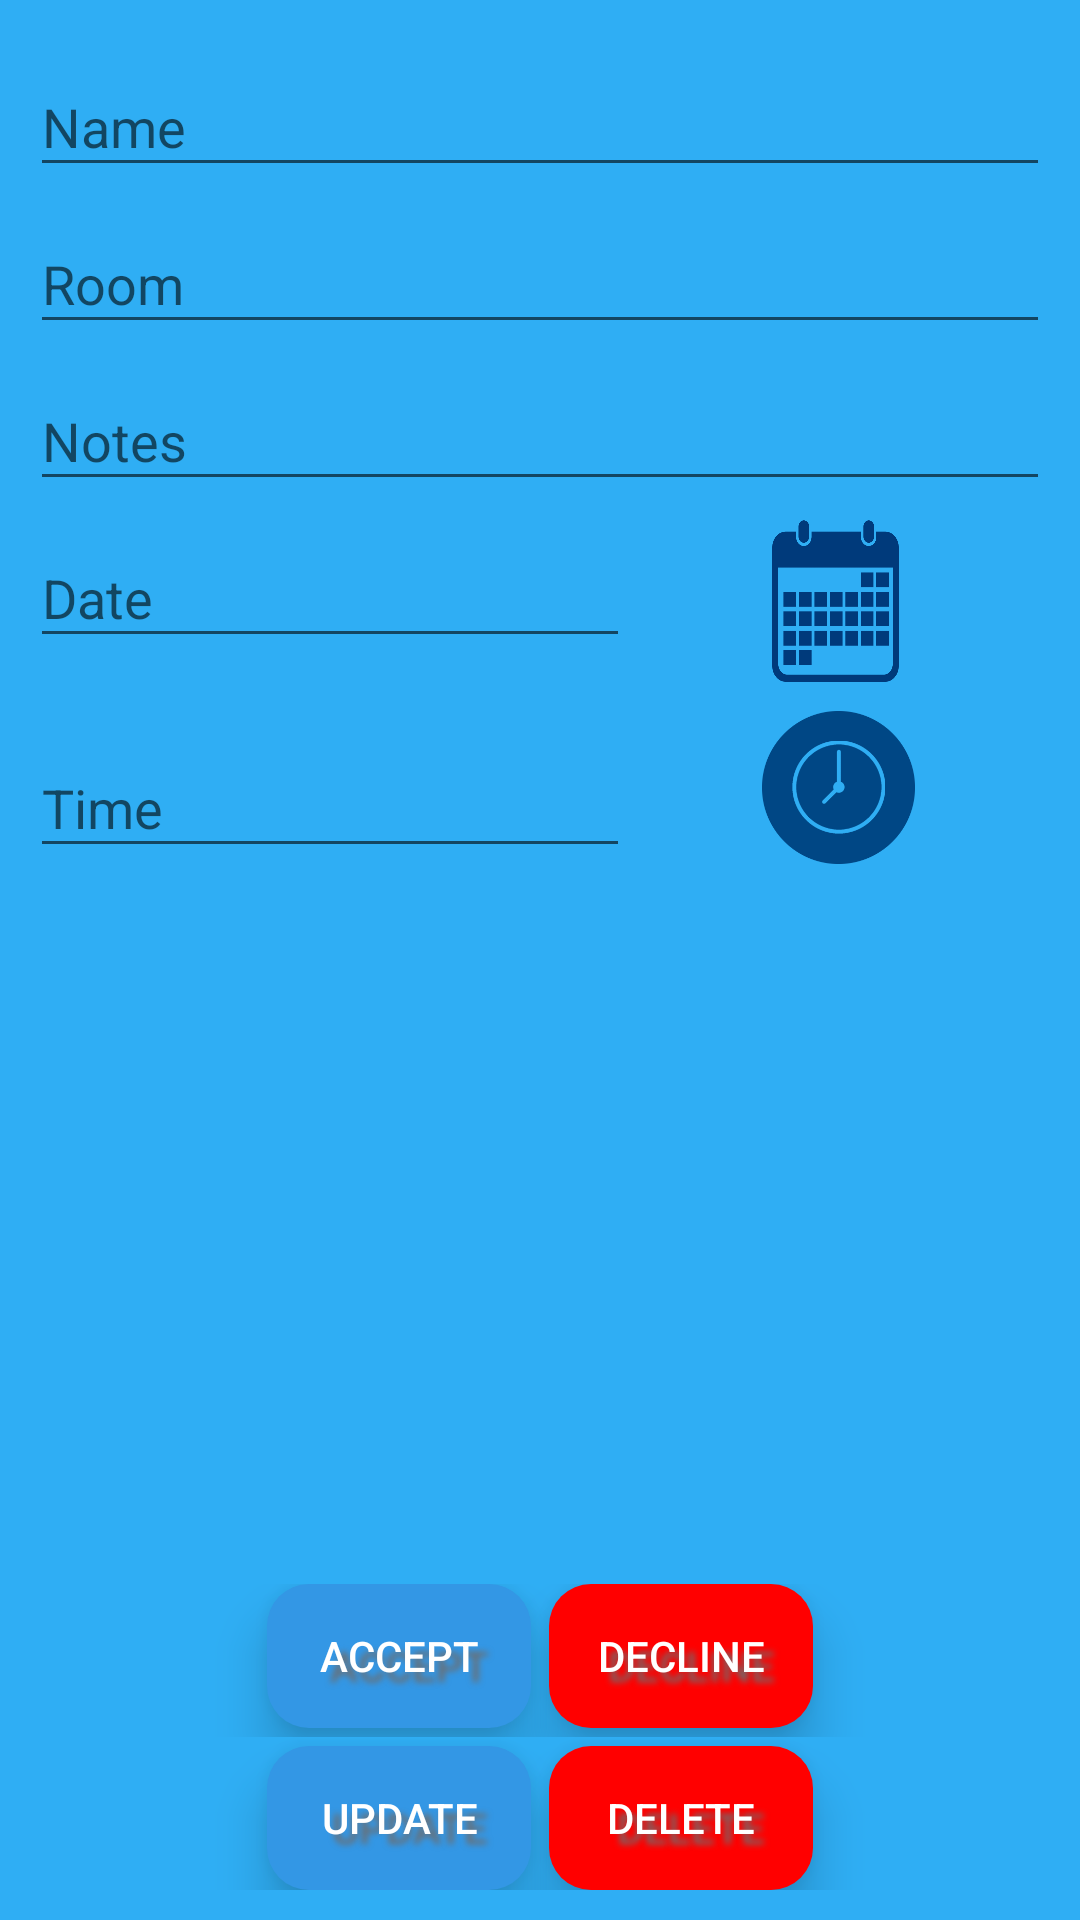

Here is an Android app screen rendered from its layout file. Give the layout XML and the strings, colors and styles it references.
<!-- AndroidManifest.xml: application theme AppTheme -->
<!-- res/layout/activity_modify_meeting.xml -->
<?xml version="1.0" encoding="utf-8"?>
<RelativeLayout xmlns:android="http://schemas.android.com/apk/res/android"
    xmlns:tools="http://schemas.android.com/tools"
    android:layout_width="match_parent"
    android:layout_height="match_parent"
    android:background="#2faef4"
    android:orientation="vertical"
    android:padding="10dp">

    <LinearLayout xmlns:android="http://schemas.android.com/apk/res/android"
        android:id="@+id/ll"
        android:layout_width="match_parent"
        android:layout_height="match_parent"
        android:gravity="top"
        android:orientation="vertical">

        <LinearLayout xmlns:android="http://schemas.android.com/apk/res/android"
            android:layout_width="match_parent"
            android:layout_height="0dp"
            android:layout_weight="0.5"
            android:gravity="top"
            android:orientation="vertical">

            <android.support.design.widget.TextInputLayout
                android:id="@+id/nameWrapper"
                android:layout_width="match_parent"
                android:layout_height="wrap_content">

                <EditText
                    android:id="@+id/name_edittext"
                    android:layout_width="match_parent"
                    android:layout_height="wrap_content"
                    android:layout_alignParentStart="true"
                    android:layout_alignParentTop="true"
                    android:layout_marginTop="20dp"
                    android:ems="5"
                    android:hint="@string/name" />
            </android.support.design.widget.TextInputLayout>

            <android.support.design.widget.TextInputLayout
                android:id="@+id/roomWrapper"
                android:layout_width="match_parent"
                android:layout_height="wrap_content">

                <EditText
                    android:id="@+id/room_edittext"
                    android:layout_width="match_parent"
                    android:layout_height="wrap_content"
                    android:layout_alignParentEnd="true"
                    android:layout_alignParentTop="true"
                    android:layout_marginTop="93dp"
                    android:ems="5"
                    android:hint="@string/room"
                    android:inputType="number" />
            </android.support.design.widget.TextInputLayout>

            <android.support.design.widget.TextInputLayout
                android:id="@+id/notesWrapper"
                android:layout_width="match_parent"
                android:layout_height="wrap_content">

                <EditText
                    android:id="@+id/notes_edittext"
                    android:layout_width="match_parent"
                    android:layout_height="wrap_content"
                    android:layout_alignParentStart="true"
                    android:layout_alignParentTop="true"
                    android:layout_marginTop="165dp"
                    android:ems="5"
                    android:hint="@string/notes" />
            </android.support.design.widget.TextInputLayout>

            <RelativeLayout
                android:id="@+id/RelativeLayout01"
                android:layout_width="fill_parent"
                android:layout_height="wrap_content">

                <android.support.design.widget.TextInputLayout
                    android:id="@+id/dateWrapper"
                    android:layout_width="200dp"
                    android:layout_height="wrap_content">

                    <EditText
                        android:id="@+id/date_edittext"
                        android:layout_width="200dp"
                        android:layout_height="wrap_content"
                        android:layout_centerVertical="true"
                        android:ems="5"
                        android:hint="@string/date" />
                </android.support.design.widget.TextInputLayout>


                <Button
                    android:id="@+id/btn_date"
                    android:layout_width="70dp"
                    android:layout_height="70dp"
                    android:layout_centerVertical="true"
                    android:layout_marginStart="35dp"
                    android:layout_toEndOf="@+id/dateWrapper"
                    android:layout_toRightOf="@+id/dateWrapper"
                    android:background="@drawable/calendarblue" />
            </RelativeLayout>

            <RelativeLayout
                android:id="@+id/RelativeLayout02"
                android:layout_width="fill_parent"
                android:layout_height="wrap_content">

                <android.support.design.widget.TextInputLayout
                    android:id="@+id/timeWrapper"
                    android:layout_width="200dp"
                    android:layout_height="wrap_content">

                    <EditText
                        android:id="@+id/time_edittext"
                        android:layout_width="200dp"
                        android:layout_height="wrap_content"
                        android:layout_alignTop="@+id/btn_time"
                        android:ems="5"
                        android:hint="@string/time" />
                </android.support.design.widget.TextInputLayout>

                <Button
                    android:id="@+id/btn_time"
                    android:layout_width="51dp"
                    android:layout_height="51dp"
                    android:layout_marginBottom="150dp"
                    android:layout_marginStart="44dp"
                    android:layout_toEndOf="@+id/timeWrapper"
                    android:layout_toRightOf="@+id/timeWrapper"
                    android:background="@drawable/timeicon" />


            </RelativeLayout>
        </LinearLayout>

        <RelativeLayout
            android:id="@+id/RelativeLayout04"
            android:layout_width="fill_parent"
            android:layout_height="wrap_content"
            android:gravity="center_horizontal">

            <Button
                android:id="@+id/meeting_accept_btn"
                style="@style/Widget.AppCompat.Button"
                android:layout_width="wrap_content"
                android:layout_height="wrap_content"
                android:layout_marginBottom="3dp"
                android:layout_marginEnd="3dp"
                android:background="@drawable/bluebutton"
                android:elevation="6dp"
                android:shadowColor="#6e6c6c"
                android:shadowDx="10"
                android:shadowDy="10"
                android:shadowRadius="5"
                android:stateListAnimator="@null"
                android:text="Accept"
                android:textColor="#fff"
                android:translationZ="4dp"
                tools:targetApi="lollipop" />

            <Button
                android:id="@+id/meeting_decline-btn"
                style="@style/Widget.AppCompat.Button"
                android:layout_width="wrap_content"
                android:layout_height="wrap_content"
                android:layout_alignBaseline="@+id/meeting_accept_btn"
                android:layout_alignBottom="@+id/meeting_accept_btn"
                android:layout_marginBottom="3dp"
                android:layout_marginStart="3dp"
                android:layout_toEndOf="@+id/meeting_accept_btn"
                android:layout_toRightOf="@+id/meeting_accept_btn"
                android:background="@drawable/selected"
                android:elevation="6dp"
                android:shadowColor="#6e6c6c"
                android:shadowDx="10"
                android:shadowDy="10"
                android:shadowRadius="5"
                android:stateListAnimator="@null"
                android:text="Decline"
                android:textColor="#fff"
                android:translationZ="4dp"
                tools:targetApi="lollipop" />

        </RelativeLayout>

        <RelativeLayout
            android:id="@+id/RelativeLayout05"
            android:layout_width="fill_parent"
            android:layout_height="wrap_content"
            android:gravity="center_horizontal">

            <Button
                android:id="@+id/btn_update"
                style="@style/Widget.AppCompat.Button"
                android:layout_width="wrap_content"
                android:layout_height="wrap_content"
                android:layout_marginEnd="3dp"
                android:layout_marginTop="3dp"
                android:background="@drawable/bluebutton"
                android:elevation="6dp"
                android:shadowColor="#6e6c6c"
                android:shadowDx="10"
                android:shadowDy="10"
                android:shadowRadius="5"
                android:stateListAnimator="@null"
                android:text="@string/btn_update"
                android:textColor="#fff"
                android:translationZ="4dp"
                tools:targetApi="lollipop" />

            <Button
                android:id="@+id/btn_delete"
                style="@style/Widget.AppCompat.Button"
                android:layout_width="wrap_content"
                android:layout_height="wrap_content"
                android:layout_marginStart="3dp"
                android:layout_marginTop="3dp"
                android:layout_toEndOf="@+id/btn_update"
                android:layout_toRightOf="@+id/btn_update"
                android:background="@drawable/selected"
                android:elevation="6dp"
                android:shadowColor="#6e6c6c"
                android:shadowDx="10"
                android:shadowDy="10"
                android:shadowRadius="5"
                android:stateListAnimator="@null"
                android:text="@string/btn_delete"
                android:textColor="#fff"
                android:translationZ="4dp"
                tools:targetApi="lollipop" />
        </RelativeLayout>
    </LinearLayout>


</RelativeLayout>
<!-- resources referenced by this layout -->
<resources>
  <!-- drawable bluebutton (drawable) -->
  <?xml version="1.0" encoding="utf-8"?>
  <shape xmlns:android="http://schemas.android.com/apk/res/android" android:shape="rectangle">
      <solid
          android:color="#3397e5"/>
  
      <corners
          android:radius="14dp"/>
  
      <padding
          android:left="3dp"
          android:top="2dp"
          android:right="3dp"
          android:bottom="2dp"
          android:shadowDx="10"
          android:shadowDy="10"
          android:shadowColor="#6e6c6c"/>
  </shape>
  <!-- drawable calendarblue: png bitmap (drawable, 23462 bytes) -->
  <!-- drawable selected (drawable) -->
  <?xml version="1.0" encoding="utf-8"?>
  <shape xmlns:android="http://schemas.android.com/apk/res/android" android:shape="rectangle">
      <solid
          android:color="#ff0000"/>
  
      <corners
          android:radius="14dp"/>
  
      <padding
          android:left="3dp"
          android:top="2dp"
          android:right="3dp"
          android:bottom="2dp"
          android:shadowDx="10"
          android:shadowDy="10"
          android:shadowColor="#6e6c6c"/>
  </shape>
  <!-- drawable timeicon: png bitmap (drawable, 11521 bytes) -->
  <string name="btn_delete">Delete</string>
  <string name="btn_update">Update</string>
  <string name="date">Date</string>
  <string name="name">Name</string>
  <string name="notes">Notes</string>
  <string name="room">Room</string>
  <string name="time">Time</string>
  <style name="AppTheme" parent="Theme.AppCompat.Light.DarkActionBar">
          
          <item name="colorPrimary">@color/colorPrimary</item>
          <item name="colorPrimaryDark">@color/colorPrimaryDark</item>
          <item name="colorAccent">@color/colorAccent</item>
      </style>
  <!-- not gathered from this repository: default colours our renderer supplied (Android Studio template values) -->
  <color name="colorPrimary">#FF6200EE</color>
  <color name="colorPrimaryDark">#FF3700B3</color>
  <color name="colorAccent">#FF03DAC5</color>
</resources>
